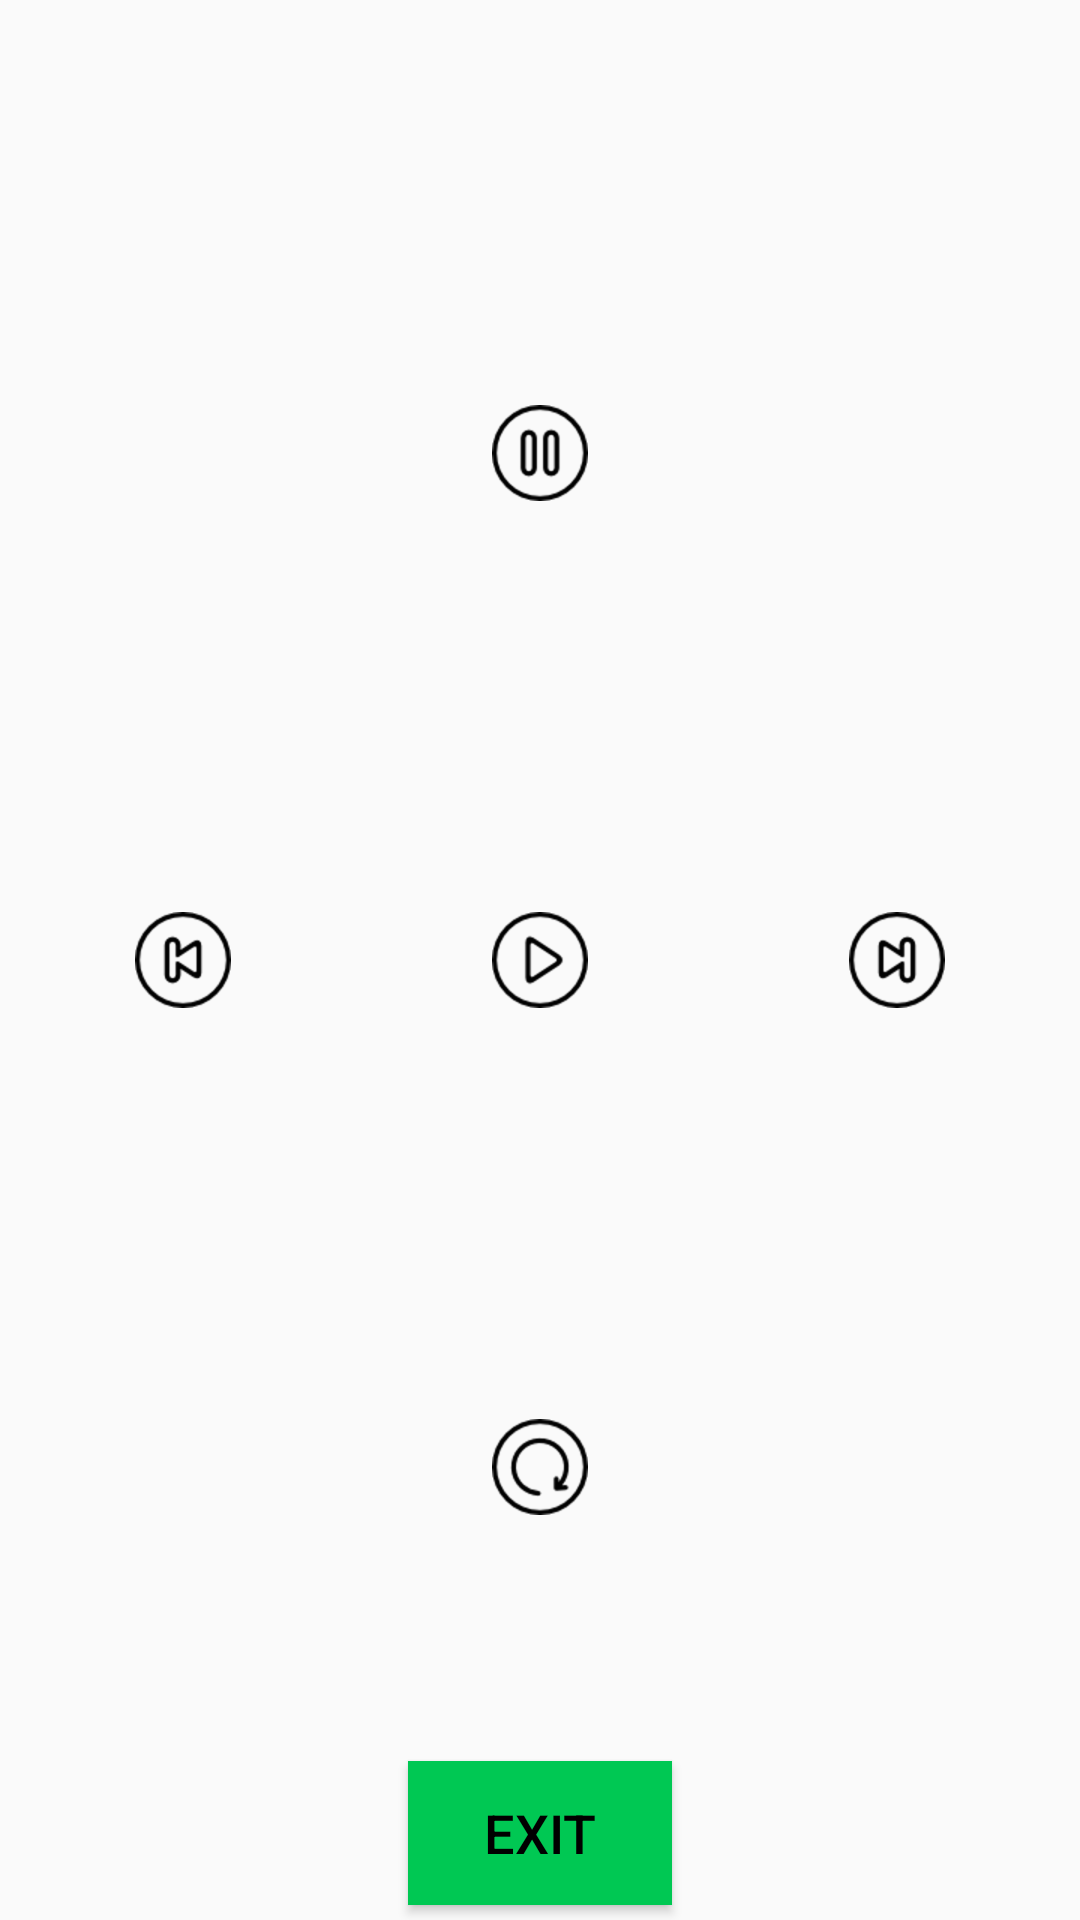

Write the Android layout XML for this screen, with the resource values it uses.
<!-- AndroidManifest.xml: application theme AppTheme -->
<!-- res/layout/activity_final__player.xml -->
<?xml version="1.0" encoding="utf-8"?>
<RelativeLayout xmlns:android="http://schemas.android.com/apk/res/android"
    xmlns:tools="http://schemas.android.com/tools"
    android:layout_width="match_parent"
    android:layout_height="match_parent"
    tools:context=".Final_Player">

    <ImageView
        android:layout_width="wrap_content"
        android:layout_height="wrap_content"
        android:layout_alignParentLeft="true"
        android:layout_alignParentStart="true"
        android:layout_centerVertical="true"
        android:layout_marginLeft="@dimen/final_palyer_btn1_margin_left_start"
        android:layout_marginStart="@dimen/final_palyer_btn1_margin_left_start"
        android:clickable="true"
        android:contentDescription="@string/btn_1"
        android:focusable="true"
        android:scaleType="center"
        android:src="@drawable/back" />

    <ImageView
        android:layout_width="wrap_content"
        android:layout_height="wrap_content"
        android:layout_centerInParent="true"
        android:clickable="true"
        android:contentDescription="@string/btn_2"
        android:focusable="true"
        android:src="@drawable/play_button" />

    <ImageView
        android:layout_width="wrap_content"
        android:layout_height="wrap_content"
        android:layout_alignParentTop="true"
        android:layout_centerHorizontal="true"
        android:layout_marginTop="@dimen/final_player_btn3_margin_top"
        android:contentDescription="@string/btn_3"
        android:src="@drawable/pause" />

    <ImageView
        android:layout_width="wrap_content"
        android:layout_height="wrap_content"
        android:layout_alignParentEnd="true"
        android:layout_alignParentRight="true"
        android:layout_centerVertical="true"
        android:layout_marginEnd="@dimen/final_palyer_btn4_margin_end_right"
        android:layout_marginRight="@dimen/final_palyer_btn4_margin_end_right"
        android:clickable="true"
        android:contentDescription="@string/btn_4"
        android:focusable="true"
        android:src="@drawable/next" />

    <ImageView
        android:id="@+id/Replay"
        android:layout_width="wrap_content"
        android:layout_height="wrap_content"
        android:layout_alignParentBottom="true"
        android:layout_centerHorizontal="true"
        android:layout_marginBottom="@dimen/final_player_btn5_margin_bottom"
        android:clickable="true"
        android:contentDescription="@string/btn_5"
        android:focusable="true"
        android:src="@drawable/replay" />

    <Button
        android:id="@+id/back_5"
        android:layout_width="wrap_content"
        android:layout_height="wrap_content"
        android:layout_alignParentBottom="true"
        android:layout_centerHorizontal="true"
        android:layout_marginBottom="@dimen/back_5_btn_margin_bottom"
        android:background="@color/colorPrimaryDark"
        android:text="@string/exit_btn"
        android:textSize="@dimen/final_palyer_exit_btn_text_size" />
</RelativeLayout>
<!-- resources referenced by this layout -->
<resources>
  <color name="colorPrimaryDark">#00C853</color>
  <dimen name="back_5_btn_margin_bottom">5dp</dimen>
  <dimen name="final_palyer_btn1_margin_left_start">45dp</dimen>
  <dimen name="final_palyer_btn4_margin_end_right">45dp</dimen>
  <dimen name="final_palyer_exit_btn_text_size">18sp</dimen>
  <dimen name="final_player_btn3_margin_top">135dp</dimen>
  <dimen name="final_player_btn5_margin_bottom">135dp</dimen>
  <!-- drawable back: png bitmap (drawable, 1308 bytes) -->
  <!-- drawable next: png bitmap (drawable, 1302 bytes) -->
  <!-- drawable pause: png bitmap (drawable, 1115 bytes) -->
  <!-- drawable play_button: png bitmap (drawable, 1309 bytes) -->
  <!-- drawable replay: png bitmap (drawable, 1564 bytes) -->
  <string name="btn_1">previous</string>
  <string name="btn_2">play</string>
  <string name="btn_3">pause</string>
  <string name="btn_4">next</string>
  <string name="btn_5">replay</string>
  <string name="exit_btn">Exit</string>
  <style name="AppTheme" parent="Theme.AppCompat.Light">
          
          <item name="colorPrimary">@color/colorPrimary</item>
          <item name="colorPrimaryDark">@color/colorPrimaryDark</item>
          <item name="colorAccent">@color/colorAccent</item>
          <item name="android:textColor">@color/textColor</item>
          <item name="android:textAppearance">@style/TitleTextColor</item>
      </style>
  <color name="colorPrimary">#00E676</color>
  <color name="colorAccent">#000000</color>
  <color name="textColor">#000000</color>
  <style name="TitleTextColor">
          <item name="android:textColor">@color/textColor</item>
      </style>
</resources>
